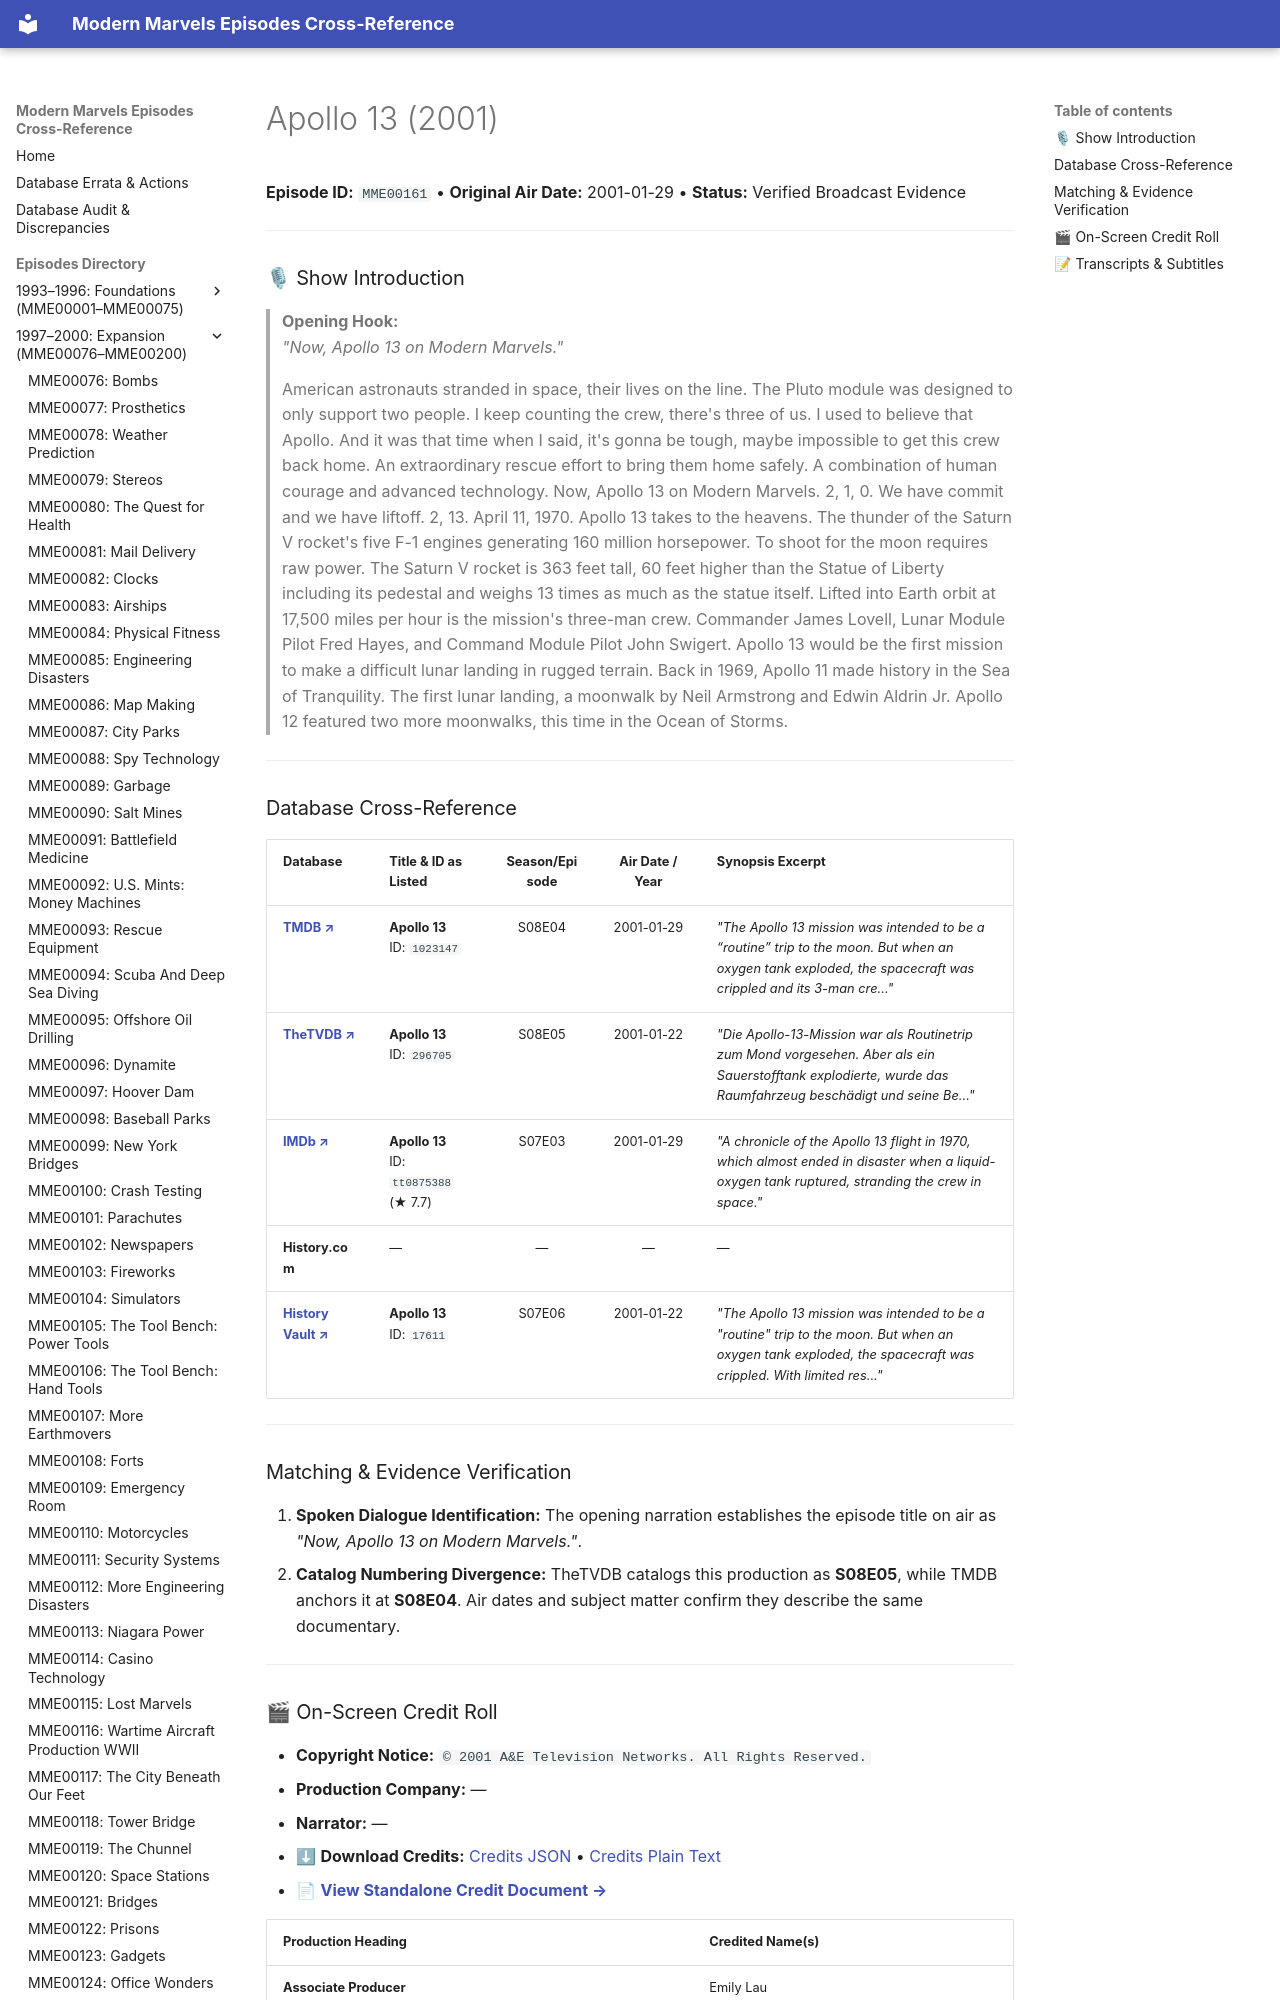

repository: ModernMarvelsFan/ModernMarvels · page: episodes/MME00161/index.html · generator: mkdocs

# Apollo 13 (2001)

**Episode ID:** `MME00161` • **Original Air Date:** 2001-01-29 • **Status:** Verified Broadcast Evidence

---

### 🎙 Show Introduction

> **Opening Hook:**  
> *"Now, Apollo 13 on Modern Marvels."*

> American astronauts stranded in space, their lives on the line. The Pluto module was designed to only support two people. I keep counting the crew, there's three of us. I used to believe that Apollo. And it was that time when I said, it's gonna be tough, maybe impossible to get this crew back home. An extraordinary rescue effort to bring them home safely. A combination of human courage and advanced technology. Now, Apollo 13 on Modern Marvels. 2, 1, 0. We have commit and we have liftoff. 2, 13. April 11, 1970. Apollo 13 takes to the heavens. The thunder of the Saturn V rocket's five F-1 engines generating 160 million horsepower. To shoot for the moon requires raw power. The Saturn V rocket is 363 feet tall, 60 feet higher than the Statue of Liberty including its pedestal and weighs 13 times as much as the statue itself. Lifted into Earth orbit at 17,500 miles per hour is the mission's three-man crew. Commander James Lovell, Lunar Module Pilot Fred Hayes, and Command Module Pilot John Swigert. Apollo 13 would be the first mission to make a difficult lunar landing in rugged terrain. Back in 1969, Apollo 11 made history in the Sea of Tranquility. The first lunar landing, a moonwalk by Neil Armstrong and Edwin Aldrin Jr. Apollo 12 featured two more moonwalks, this time in the Ocean of Storms.

---
